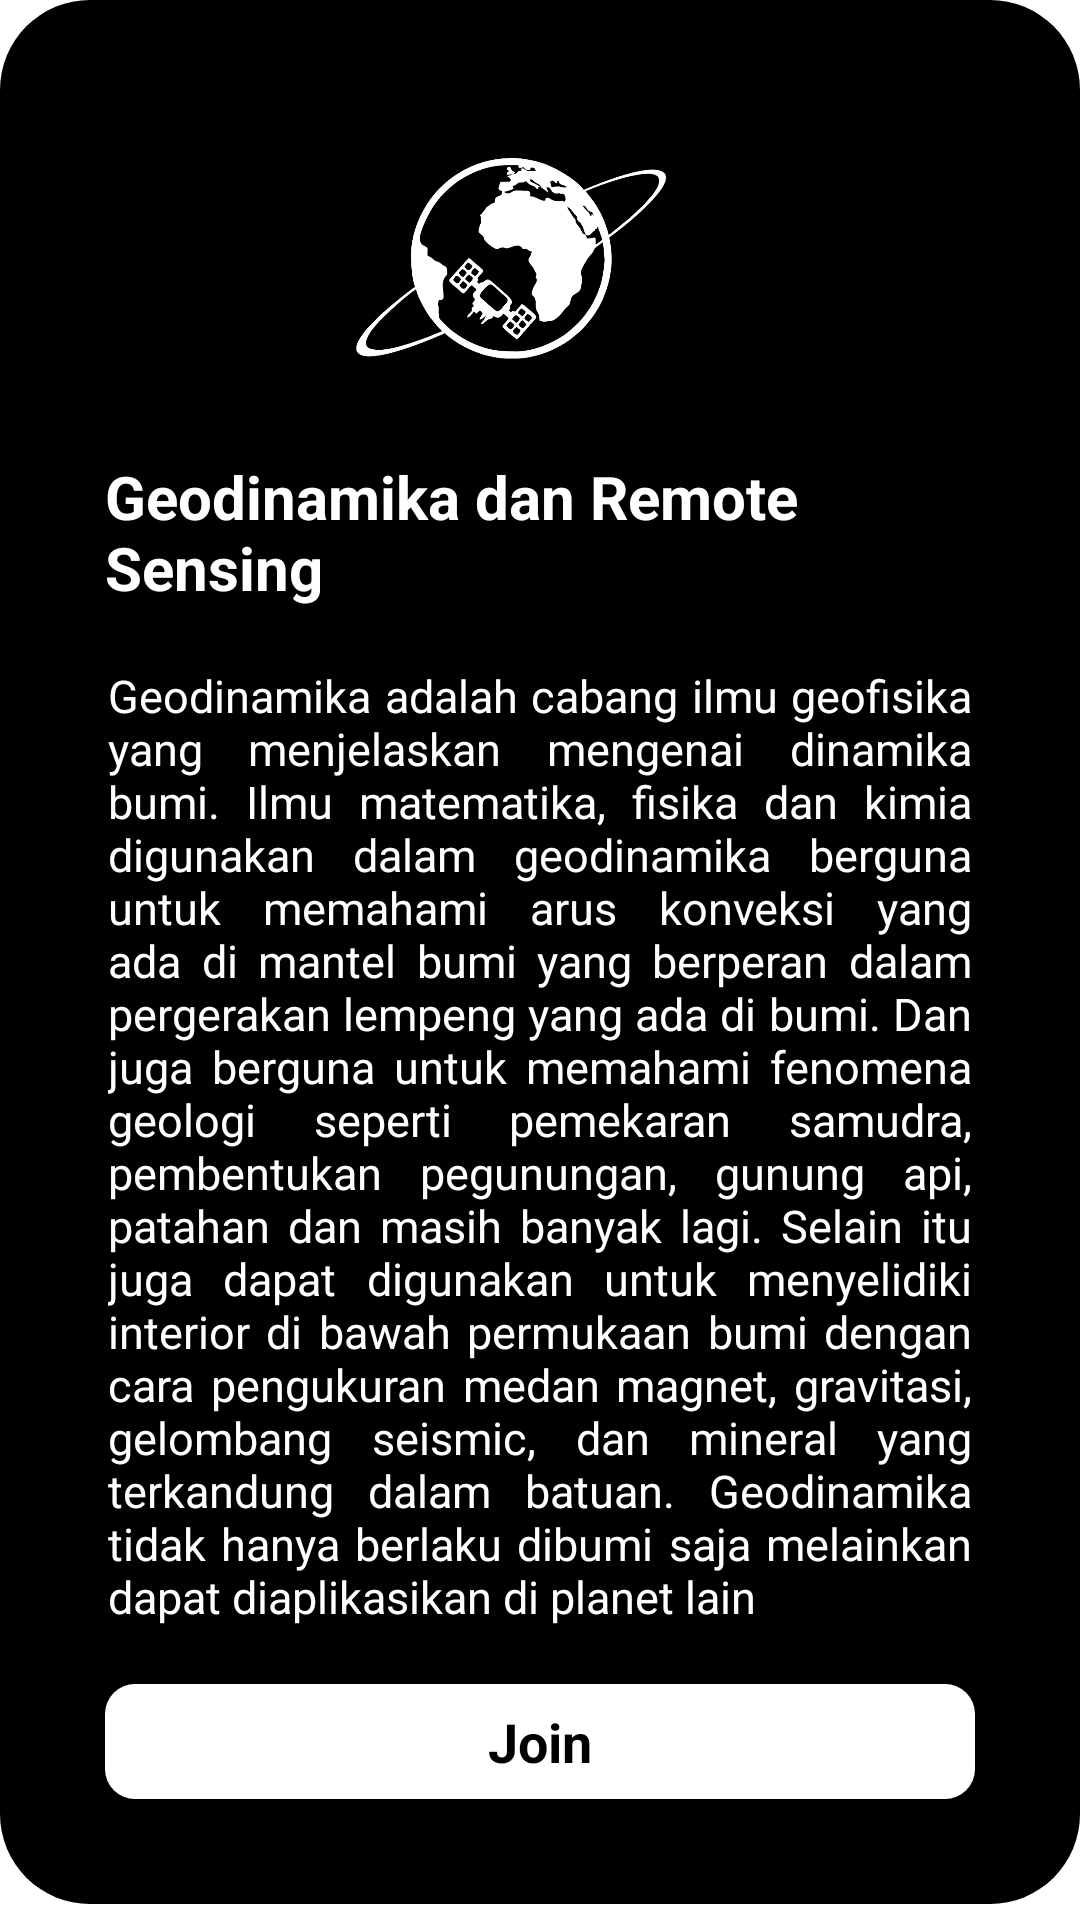

Android layout source for this screen:
<!-- AndroidManifest.xml: application theme AppTheme -->
<!-- res/layout/pop_up_tim_keilmuan.xml -->
<?xml version="1.0" encoding="utf-8"?>
<RelativeLayout xmlns:android="http://schemas.android.com/apk/res/android"
    xmlns:app="http://schemas.android.com/apk/res-auto"
    android:layout_width="wrap_content"
    android:layout_gravity="center"
    android:background="@null"
    android:layout_height="wrap_content">

    <RelativeLayout
        android:layout_width="wrap_content"
        android:orientation="vertical"
        android:background="@drawable/border_geodinamika"
        android:id="@+id/cardTim"
        android:layout_height="wrap_content">
        <RelativeLayout
            android:layout_width="match_parent"
            android:layout_height="wrap_content">
            <ImageView
                android:layout_width="30dp"
                android:layout_height="30dp"
                android:layout_margin="14dp"
                android:id="@+id/close"
                android:layout_alignParentEnd="true"
                android:src="@drawable/ic_baseline_close_white" />
        </RelativeLayout>

        <LinearLayout
            android:layout_width="wrap_content"
            android:orientation="vertical"
            android:layout_height="wrap_content"
            android:layout_margin="20dp"
            android:paddingStart="15dp"
            android:paddingEnd="15dp"
            android:paddingBottom="15dp">

            <ImageView
                android:layout_width="wrap_content"
                android:layout_height="120dp"
                android:src="@drawable/penginderaan_jauh"
                android:id="@+id/gambarTim"/>

            <TextView
                android:id="@+id/nama_tim"
                android:layout_width="wrap_content"
                android:layout_height="wrap_content"
                android:layout_marginTop="12dp"
                android:text="Geodinamika dan Remote Sensing"
                android:textColor="@color/white"
                android:textSize="20sp"
                android:textStyle="bold" />

            <ScrollView
                android:layout_width="match_parent"
                android:layout_marginTop="10dp"
                android:layout_height="wrap_content">
                <TextView
                    android:layout_width="wrap_content"
                    android:layout_height="wrap_content"
                    android:layout_below="@+id/nama_lomba"
                    android:layout_marginTop="8dp"
                    android:justificationMode="inter_word"
                    android:text="Geodinamika adalah cabang ilmu geofisika yang menjelaskan mengenai dinamika bumi. Ilmu matematika, fisika dan kimia digunakan dalam geodinamika berguna untuk memahami arus konveksi yang ada di mantel bumi yang berperan dalam pergerakan lempeng yang ada di bumi. Dan juga berguna untuk memahami fenomena geologi seperti pemekaran samudra, pembentukan pegunungan, gunung api, patahan dan masih banyak lagi. Selain itu juga dapat digunakan untuk menyelidiki interior di bawah permukaan bumi dengan cara pengukuran medan magnet, gravitasi, gelombang seismic, dan mineral yang terkandung dalam batuan. Geodinamika tidak hanya berlaku dibumi saja melainkan dapat diaplikasikan di planet lain"
                    android:textColor="@color/white"
                    android:padding="1dp"
                    android:textSize="15sp"
                    android:id="@+id/deskripsi_tim"/>
            </ScrollView>

            <TextView
                android:layout_width="match_parent"
                android:layout_height="wrap_content"
                android:layout_below="@+id/nama_lomba"
                android:layout_marginTop="18dp"
                android:background="@drawable/border_putih"
                android:layout_gravity="center"
                android:paddingTop="7dp"
                android:paddingStart="40dp"
                android:paddingEnd="40dp"
                android:paddingBottom="7dp"
                android:textAlignment="center"
                android:text="Join"
                android:textColor="@color/Black"
                android:textStyle="bold"
                android:textSize="18sp"
                android:id="@+id/link_tim"/>
        </LinearLayout>
    </RelativeLayout>

</RelativeLayout>
<!-- resources referenced by this layout -->
<resources>
  <color name="Black">#000000</color>
  <color name="white">#FFFFFF</color>
  <!-- drawable border_geodinamika (drawable) -->
  <?xml version="1.0" encoding="utf-8"?>
  <layer-list xmlns:android="http://schemas.android.com/apk/res/android">
  
      <item>
          <shape xmlns:android="http://schemas.android.com/apk/res/android">
              <solid android:color="@color/Black"/>
              <corners android:radius="30dp"/>
  
              <padding android:left="0dp" android:top="0dp"
                  android:right="0dp" android:bottom="0dp" />
          </shape>
      </item>
  </layer-list>
  <!-- drawable border_putih (drawable) -->
  <?xml version="1.0" encoding="utf-8"?>
  <shape xmlns:android="http://schemas.android.com/apk/res/android">
      <solid android:color="@color/white"/>
      <corners android:radius="10dp"/>
      <padding android:left="0dp" android:top="0dp"
          android:right="0dp" android:bottom="0dp" />
  </shape>
  <!-- drawable penginderaan_jauh: png bitmap (drawable, 44470 bytes) -->
  <style name="AppTheme" parent="Theme.MaterialComponents.Light.NoActionBar">
          
          <item name="colorPrimary">@color/colorPrimary</item>
          <item name="colorPrimaryDark">@color/colorPrimaryDark</item>
          <item name="colorAccent">@color/colorAccent</item>
          <item name="materialCardViewStyle">@style/MyApp.Widget.CardView</item>
          <item name="elevationOverlayEnabled">false</item>
      </style>
  <color name="colorPrimary">#6200EE</color>
  <color name="colorPrimaryDark">#3700B3</color>
  <color name="colorAccent">#03DAC5</color>
  <style name="MyApp.Widget.CardView" parent="Widget.MaterialComponents.CardView">
          <item name="cardElevation">8dp</item>
          <item name="elevationOverlayEnabled">false</item>
      </style>
</resources>
